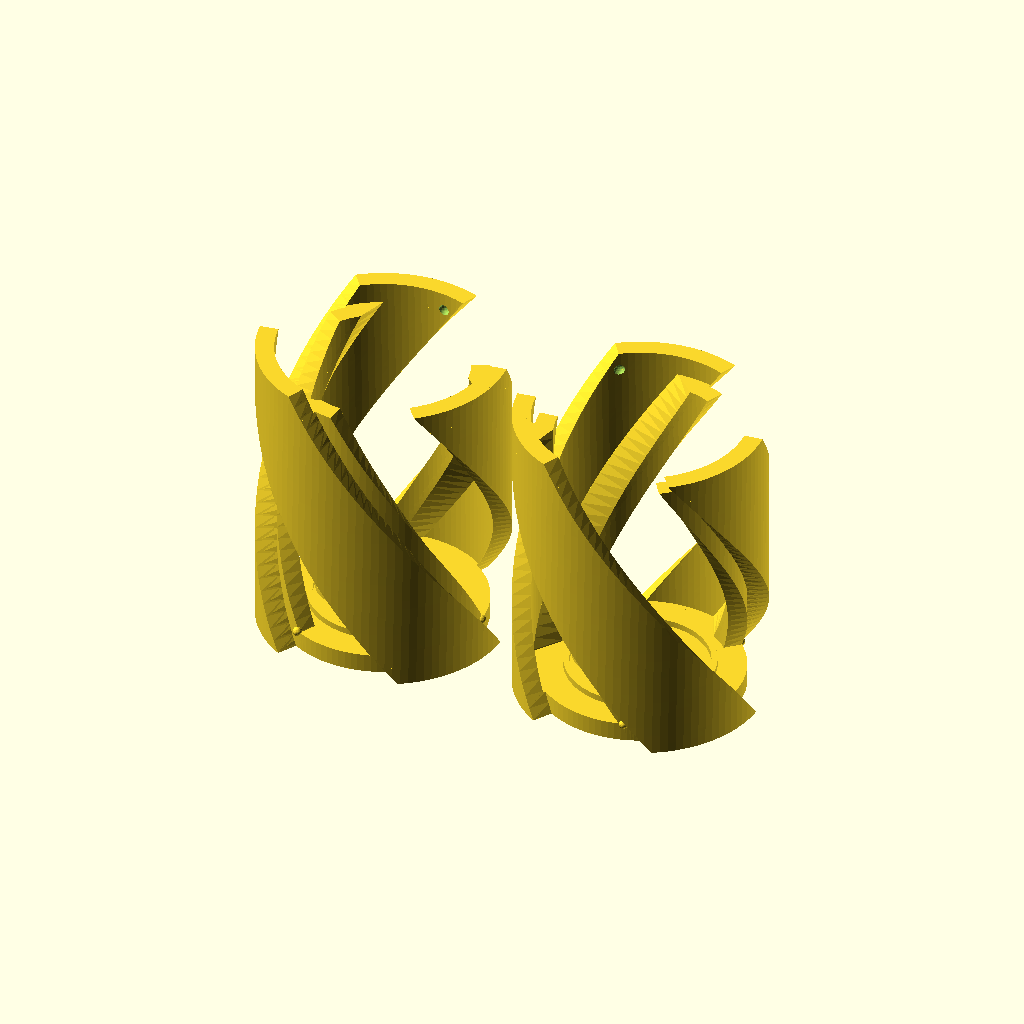
Cell 1: the model at its default parameters.
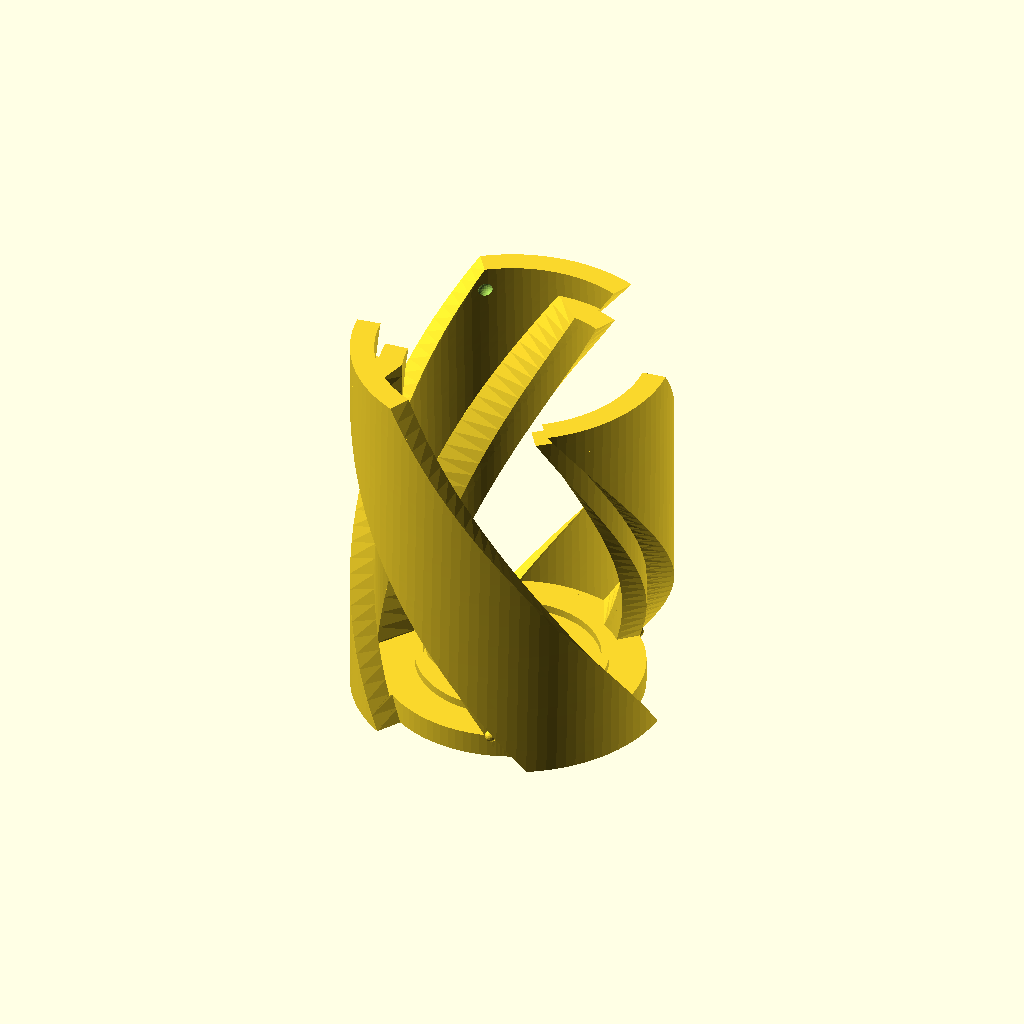
Cell 2: sides = 1 (everything else at default).
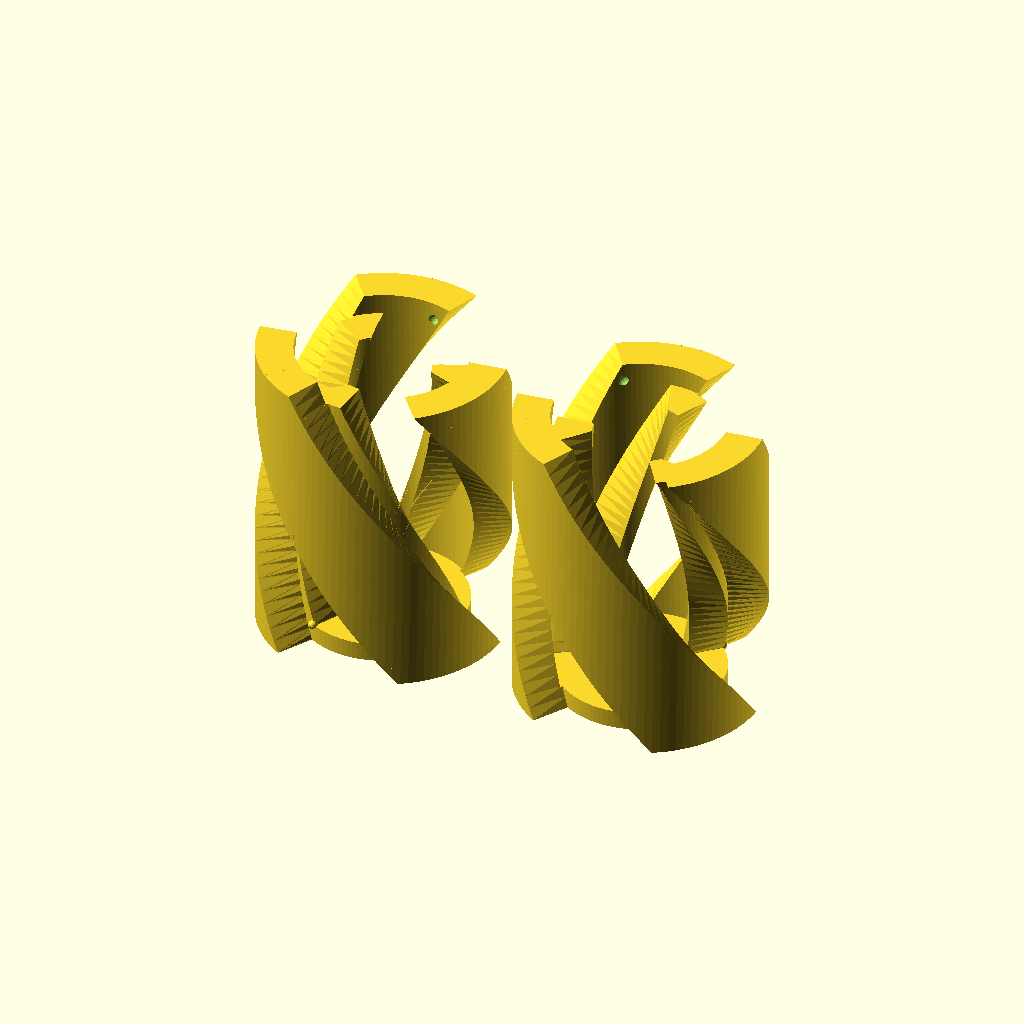
Cell 3: wallthickness = 6 (everything else at default).
All cells are drawn from the same view direction (rotation 55°, 0°, 25°, orthographic, colour scheme Cornfield), but the view is re-fitted for each cell, so position and scale can differ between cells as well as the parameter.
OpenSCAD source file inputs/thingiverse/files/thing-2545312/files/TwistBox-manifoldFix-v2.scad:
// Twist box by RevK
// Manifoldness fix, locking nubs, and other tweaks by DrLex
// License: Creative Commons - Attribution
/* [ Global ] */

// Wall Thickness
wallthickness=3;

// Base Thickness
basethickness=3;

// Diameter
diameter=40;

// Height
height=50;

// Margin / clearance
margin=.4;

// Sides to print
sides=0; // [0:all,1:A,2:B]

// Initials to embed in ends
initials="";

/* [ Advanced ] */
// Locking nubs
nubs="yes"; // [yes,no]

// Inside logo
logo="yes"; // [yes,no]

// How deep to embed initials
initials_depth=1;

// Font size
initials_size=10; // [6:1:20]

// Steps
$fn=100;

if(sides!=1)
{
    difference()
    {
        twists(0);
        translate([0,0,-0.01])
        linear_extrude(height=initials_depth)
        
        mirror([-1,0])
        text(initials,valign="center",halign="center",size=initials_size,$fn=50);

        //scale(diameter/8.5)
        //translate([-3,-2.15,0])
        //import("../DXF/charmed.dxf");
    }
}

if(sides!=2)
{
    translate([sides?0:diameter*1.1,0,0])
    difference()
    {
        twists(1);
        translate([0,0,-0.01])
        linear_extrude(height=initials_depth)
        mirror([-1,0])
        text(initials,valign="center",halign="center",size=initials_size,$fn=50);
    }
}

// A&A logo - Trademark and Copyright 2013 Andrews & Arnold Ltd
module aa(w=100,white=0,$fn=100)
{   // w is the 100%, centre line of outer ring, so overall size (white=0) if 1.005 times that
    scale(w/100)
    {
        if(!white)difference()
        {
            circle(d=100.5);
            circle(d=99.5);
        }
        difference()
        {
            if(white)circle(d=100);
            difference()
            {
                circle(d=92);
                for(m=[0,1])
                mirror([m,0,0])
                {
                    difference()
                    {
                        translate([24,0,0])
                        circle(r=22.5);
                        translate([24,0,0])
                        circle(r=15);
                    }
                    polygon([[1.5,22],[9,22],[9,-18.5],[1.5,-22]]);
                }
            }
        }
    }
}

module arc(a,d,w)
difference()
{
    circle(d=d);
    circle(d=d-w*2);
    translate([-d,0])
    square(diameter*2);
    rotate([0,0,180-a])
    translate([-d,0])
    square(d*2);
}

module twists(f)
{
    amargin=360*margin/PI/diameter;
    cylinder(d=diameter-wallthickness*2-margin*2,h=basethickness);
    linear_extrude(height=basethickness+1, convexity=2)
    if(logo == "yes") aa(w=(diameter-wallthickness*4-margin*4)/1.1,white=1);
    twist(f,basethickness,diameter,wallthickness+margin*2,60-amargin);
    difference() {
       twist(f,height+margin,diameter,wallthickness,60-amargin);
        if(nubs == "yes") {
            if(f == 1) {
                for(a=[0:120:359])
                rotate([0,0,a-1.4-90*height/diameter]) translate([diameter/2-wallthickness,0,height-basethickness]) sphere(r=.9, $fn=20);
            } else {
                for(a=[0:120:359])
                rotate([0,0,a-46-90*height/diameter]) translate([diameter/2-wallthickness,0,height-basethickness]) sphere(r=.9, $fn=20);
            }
        }
    }
    // Manifold fix: give this one an extra nudge to avoid overlapping meshes
    twist(f,height-basethickness-margin,diameter-margin,wallthickness*2+margin/2,5,0,20,wallthickness-margin/2,-0.1);
    twist(f,height-basethickness-margin,diameter-wallthickness*2-margin*2,wallthickness,15,10);
    if(nubs == "yes") {
        if(f == 0) {
            for(a=[0:120:359])
            rotate([0,0,a+1.4]) translate([diameter/2-wallthickness-margin,0,basethickness]) sphere(r=.75, $fn=20);
        } else {
            for(a=[0:120:359])
            rotate([0,0,a+46]) translate([diameter/2-wallthickness-margin,0,basethickness]) sphere(r=.75, $fn=20);
        }
    }
}

module twist(f,h,d,w,s,o=0,s2=0,w2=0,nudge=0)
intersection()
{
    linear_extrude(height=height,twist=90*height/diameter, convexity=2)
    mirror([f,0,0])
    for(a=[0:120:359])
    rotate([0,0,a+o+nudge])
    if(w2)hull()
    {
        arc(s,d,w);
        arc(s2,d,w2);
    }else arc(s,d,w);
    translate([-diameter,-diameter,0])
    cube([diameter*2,diameter*2,h]);
}
Parameter table extracted from the source (name, type, default, range or options):
wallthickness: number, default 3
basethickness: number, default 3
diameter: number, default 40
height: number, default 50
margin: number, default 0.4
sides: number, default 0, options 0, 1, 2
initials: string, default ""
nubs: string, default "yes", options "yes", "no"
logo: string, default "yes", options "yes", "no"
initials_depth: number, default 1
initials_size: number, default 10, range 6 to 20, step 1
